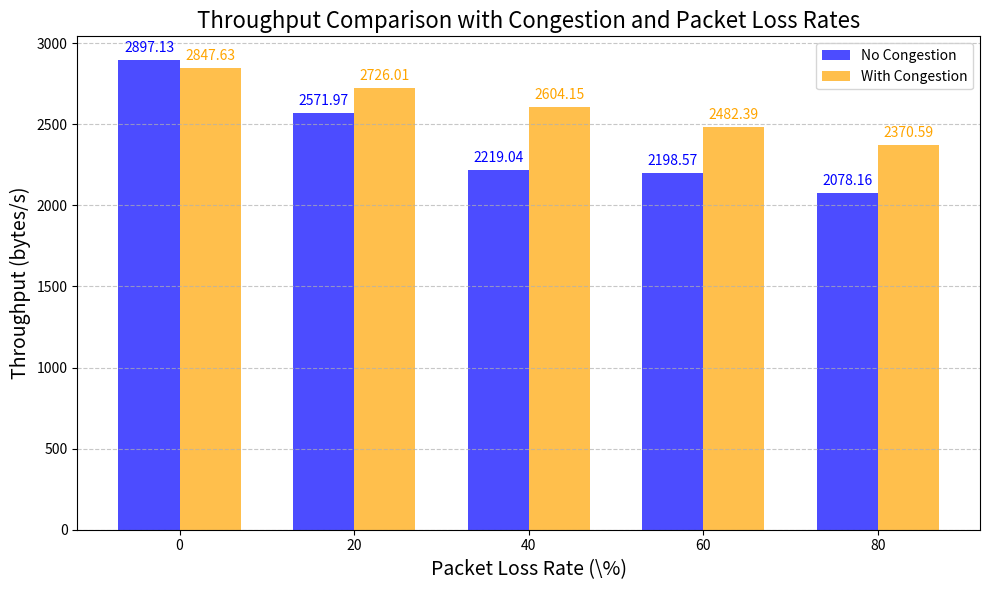

This chart was generated by the following Python code:
import matplotlib.pyplot as plt
import numpy as np

# 丢包率数据
packet_loss = np.array([0, 20, 40, 60, 80])

# 不同情况下的吞吐率（bytes/s）
no_congestion = np.array([2897.13, 2571.97, 2219.04, 2198.57, 2078.16])
with_congestion = np.array([2847.63, 2726.01, 2604.15, 2482.39, 2370.59])

# 设置柱状图宽度
bar_width = 0.35
# 设置x轴位置
x1 = np.arange(len(packet_loss))
x2 = x1 + bar_width

# 创建图形
plt.figure(figsize=(10, 6))

# 绘制柱状图
plt.bar(x1, no_congestion, width=bar_width, label='No Congestion', color='blue', alpha=0.7)
plt.bar(x2, with_congestion, width=bar_width, label='With Congestion', color='orange', alpha=0.7)

# 为每个柱子添加数据标签
for i in range(len(packet_loss)):
    plt.text(x1[i], no_congestion[i] + 30, f'{no_congestion[i]:.2f}', ha='center', va='bottom', fontsize=10, color='blue')
    plt.text(x2[i], with_congestion[i] + 30, f'{with_congestion[i]:.2f}', ha='center', va='bottom', fontsize=10, color='orange')

# 添加标签和标题
plt.xlabel('Packet Loss Rate (\%)', fontsize=14)
plt.ylabel('Throughput (bytes/s)', fontsize=14)
plt.title('Throughput Comparison with Congestion and Packet Loss Rates', fontsize=16)

# 设置x轴标签
plt.xticks(x1 + bar_width / 2, packet_loss)

# 添加网格线
plt.grid(True, which='both', axis='y', linestyle='--', alpha=0.7)

# 显示图例
plt.legend()

# 调整布局以适应标签
plt.tight_layout()

# 显示图形
plt.show()
